Run: headless pygame with SDL's dummy video driver; simulated clock (each Clock.tick advances the game by its frame time, no real sleeping); random seed 0; keys injected as events and as key.get_pressed() state; no mouse input.
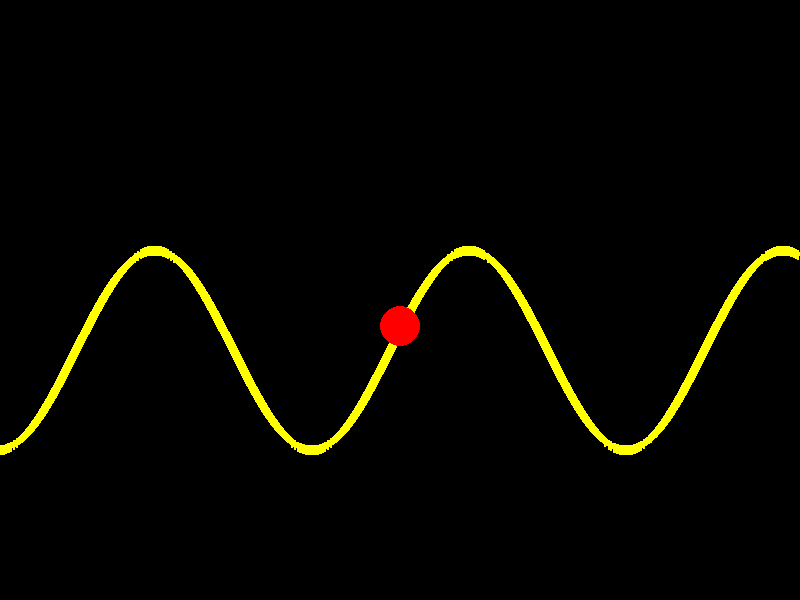
Frame 1 of 4 · flips 1–60 · no input
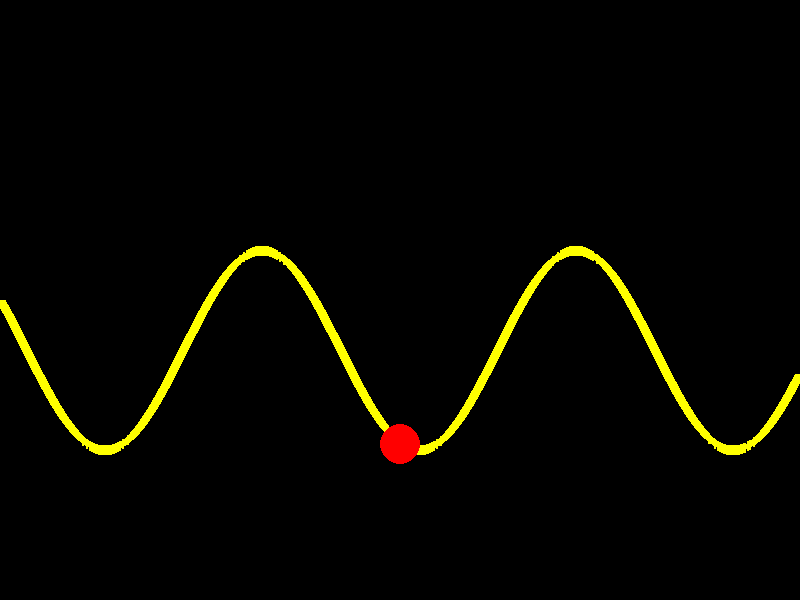
Frame 2 of 4 · flips 61–180 · tapped SPACE, RETURN · held RIGHT (→), D
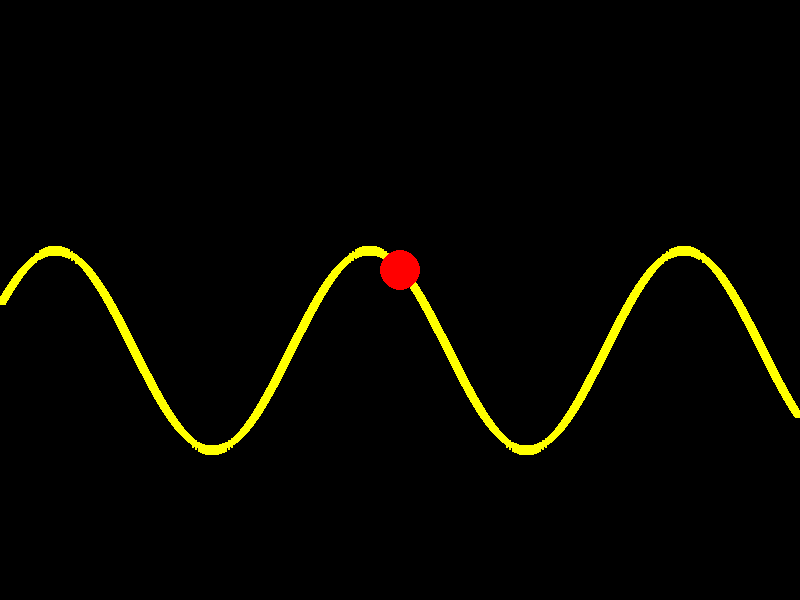
Frame 3 of 4 · flips 181–300 · held DOWN (↓), S
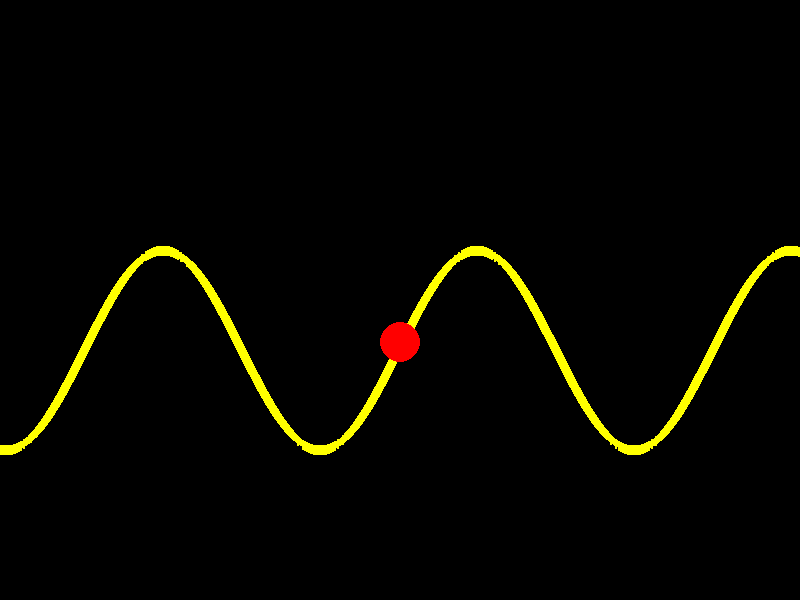
Frame 4 of 4 · flips 301–420 · held LEFT (←), A, UP (↑), W

The pygame program that drew these frames:

import math
import pygame
import pygame.locals
import sys


class Dunes:

    def __init__(self, surface: pygame.Surface, dune_height: float, dune_width: float):
        self.surface = surface
        self.dune_height = dune_height
        self.dune_width = dune_width
        self.k = 0.5 * dune_height + 300
        self.h = 20
        self.offset = 0
        self.speed = 0
        self.acceleration = 200
        
    def update(self):
        self.speed += self.acceleration * 1/60
        self.offset += self.speed * 1/60

    def get_height_at(self, x: float) -> float:
        input_x = x + self.offset
        return self.dune_height * math.sin((input_x - self.h) / self.dune_width) + self.k
    
    def get_velocity_at(self, x: float) -> float:
        input_x = x + self.offset
        return self.dune_height * self.speed / self.dune_width * math.cos((input_x - self.h) / self.dune_width)

    def get_acceleration_at(self, x: float) -> float:
        input_x = x + self.offset
        return -self.dune_height * self.speed ** 2 / self.dune_width ** 2 * math.sin((input_x - self.h) / self.dune_width) + self.dune_height * self.acceleration / self.dune_width * math.cos((input_x - self.h) / self.dune_width)

    def draw(self):
        width = self.surface.get_width()
        x_values = []
        y_values = []

        for x in range(width):
            input_x = x + self.offset
            y = self.dune_height * math.sin((input_x - self.h) / self.dune_width) + self.k
            x_values.append(x)
            y_values.append(y)

        points = list(zip(x_values, y_values))
        pygame.draw.lines(self.surface, (255, 255, 0), False, points, 10)

class Ball:
    def __init__(self, x, y, radius=20):
        self.x = x
        self.y = y
        self.radius = radius
        self.vx = 0
        self.vy = 0
        self.gravity = 800
        # self.jump_strength = -15
        # self.jump_speed = 8
        self.in_air = False
        self.in_air_time = 0.0
        self.in_air_v0 = 0.0
        self.in_air_y0 = 0.0 

    def update(self, dune_y, dune_v, dune_a, is_diving):
        if self.in_air:
            self.in_air_time += 1/60
            if is_diving:
                self.vy += self.gravity * 2
            else:
                self.vy += self.gravity
            
            self.y = self.in_air_y0 + self.in_air_v0 * self.in_air_time + 0.5 * self.gravity*self.in_air_time ** 2
            self.x += self.vx

            terrain_y = dune_y(self.x) - self.radius*0
            if self.y >= terrain_y - self.radius*0:
                self.y = terrain_y - self.radius*0
                self.vx = 0
                self.vy = 0
                self.in_air = False
        
        else:
            if dune_a(self.x) > self.gravity:
                self.in_air = True
                self.in_air_time = 0 #acceleration is more neg (greater) than gravity then switch state to in air
                self.in_air_v0 = dune_v(self.x)
                self.vy = self.in_air_v0
                self.in_air_y0 = dune_y(self.x-self.radius*0)
            
            else:
                self.y = dune_y(self.x)


    # def jump(self, dune, h):
    #     if not self.in_air:
    #         screen_x = self.x
    #         x = screen_x + dune.offset
    #         slope = (dune.dune_height / dune.dune_width) * math.cos((x - h) / dune.dune_width)

    #         dx = 1
    #         dy = slope
    #         magnitude = math.sqrt(dx**2 + dy**2)
    #         dx /= magnitude
    #         dy /= magnitude

    #         speed = self.jump_speed
    #         self.vx = speed * dx
    #         self.vy = -speed * dy  

    #         self.in_air = True

    def draw(self, screen):
        pygame.draw.circle(screen, (255, 0, 0), (int(self.x), int(self.y)), self.radius)

def main():
    pygame.init()
    fps = 60
    fps_clock = pygame.time.Clock()
    width, height = 800, 600
    screen = pygame.display.set_mode((width, height))

    keys_held: set[int] = set()
    dune = Dunes(screen, dune_height=100, dune_width=50)
    
    ball = Ball(x=width // 2, y=300)

    while True:
        screen.fill((0, 0, 0))
        dune.draw()

        for event in pygame.event.get():
            if event.type == pygame.locals.QUIT:
                pygame.quit()
                sys.exit()
            elif event.type == pygame.KEYDOWN:
                keys_held.add(event.key)
            elif event.type == pygame.KEYUP:
                keys_held.discard(event.key)
                #if event.key == pygame.K_SPACE:
                    #ball.jump(dune, dune.h)

        if pygame.K_SPACE in keys_held:
            dune.update()

        else:
            dune.speed = 100
            dune.update()
        
        is_diving = pygame.K_SPACE in keys_held
        ball.update(lambda x: dune.get_height_at(x), lambda x: dune.get_velocity_at(x), lambda x: dune.get_acceleration_at(x), is_diving) #lamba x: dune.get_acceleration_at(x),
        
        ball.draw(screen)

        pygame.display.flip()
        fps_clock.tick(fps)

if __name__ == "__main__":
    main()
    
    #make player lose when it hits dune at pos slope
    #make the ball not go higher when you just hold down the space bar
    #add scoring to the game (based on how high you go)
    #add states to start playing the game and ending the game
    
